Run: headless pygame with SDL's dummy video driver; simulated clock (each Clock.tick advances the game by its frame time, no real sleeping); random seed 0; keys injected as events and as key.get_pressed() state; no mouse input.
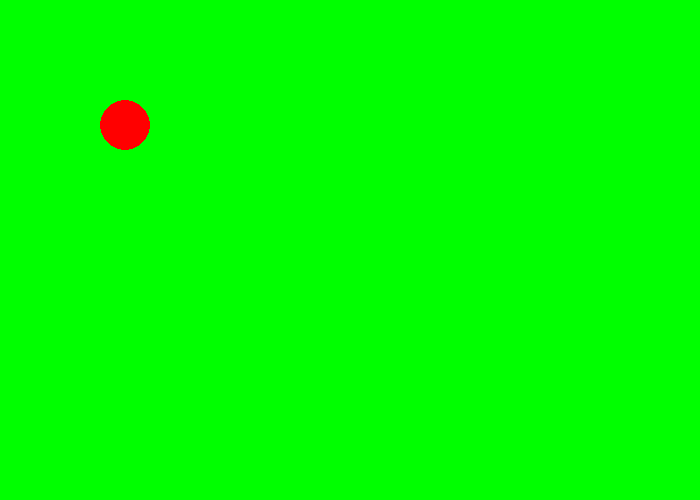
Frame 1 of 4 · flips 1–60 · no input
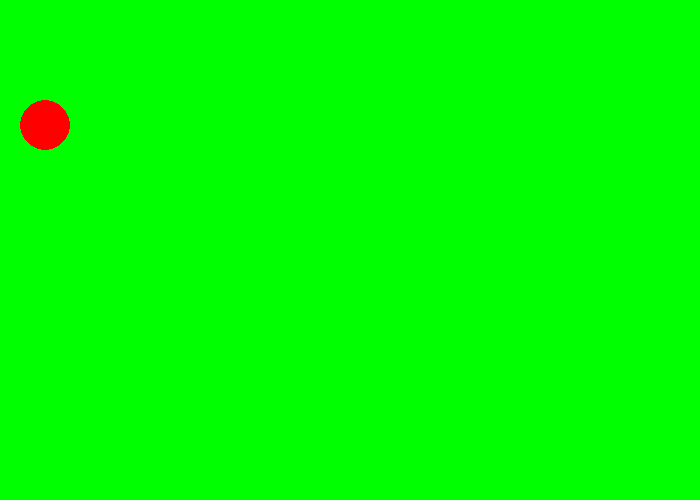
Frame 2 of 4 · flips 61–180 · tapped SPACE, RETURN · held RIGHT (→), D
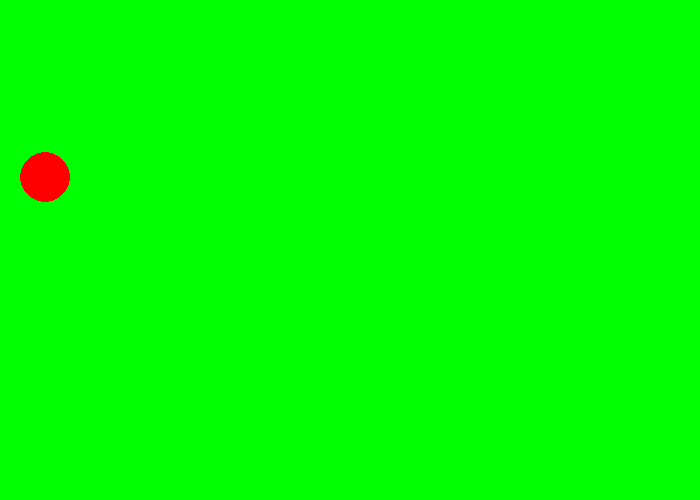
Frame 3 of 4 · flips 181–300 · held DOWN (↓), S
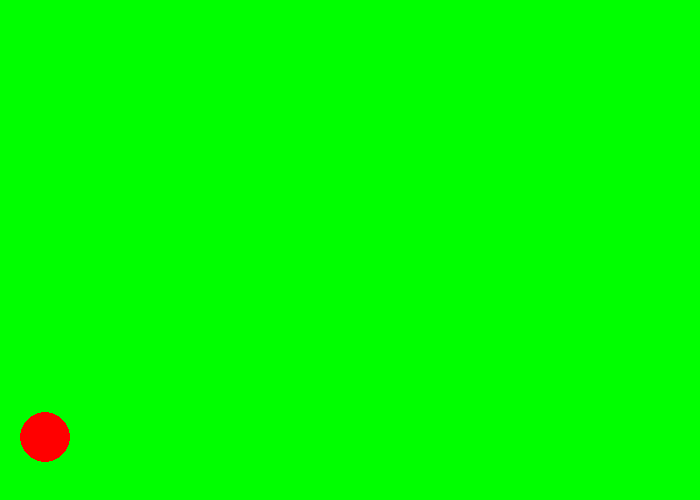
Frame 4 of 4 · flips 301–420 · held LEFT (←), A, UP (↑), W

The pygame program that drew these frames:

import random

import pygame

pygame.init()


GREEN = (0, 255, 0)
RED = (255, 0, 0)


size = width, height = (700, 500)

screen = pygame.display.set_mode(size)

pygame.display.set_caption('PyGame Red ball')

clock = pygame.time.Clock()  


color = RED

x = 100
y = 100
dx = 0
dy = 0

speed = 10

done = False
while not done:
    for event in pygame.event.get():
        if event.type == pygame.QUIT:
            done = True
        if event.type == pygame.KEYDOWN and event.key == pygame.K_UP:
            dx = 0
            dy = -1 * speed
        if event.type == pygame.KEYDOWN and event.key == pygame.K_DOWN:
            dx = 0
            dy = 1 * speed
        if event.type == pygame.KEYDOWN and event.key == pygame.K_LEFT:
            dx = -1 * speed
            dy = 0
        if event.type == pygame.KEYDOWN and event.key == pygame.K_RIGHT:
            dx = 1 * speed
            dy = 0
        if event.type == pygame.KEYDOWN and event.key == pygame.K_SPACE:
            speed += 3

    screen.fill(GREEN)
    x  += dx
    y += dy


    if x>width-50 or x<0:
        dx=-1*dx
    if y>height-50 or y<0:
        dy=-1*dy

    pygame.draw.ellipse(screen, color, [x, y, 50, 50])
    clock.tick(60)
    pygame.display.update()
